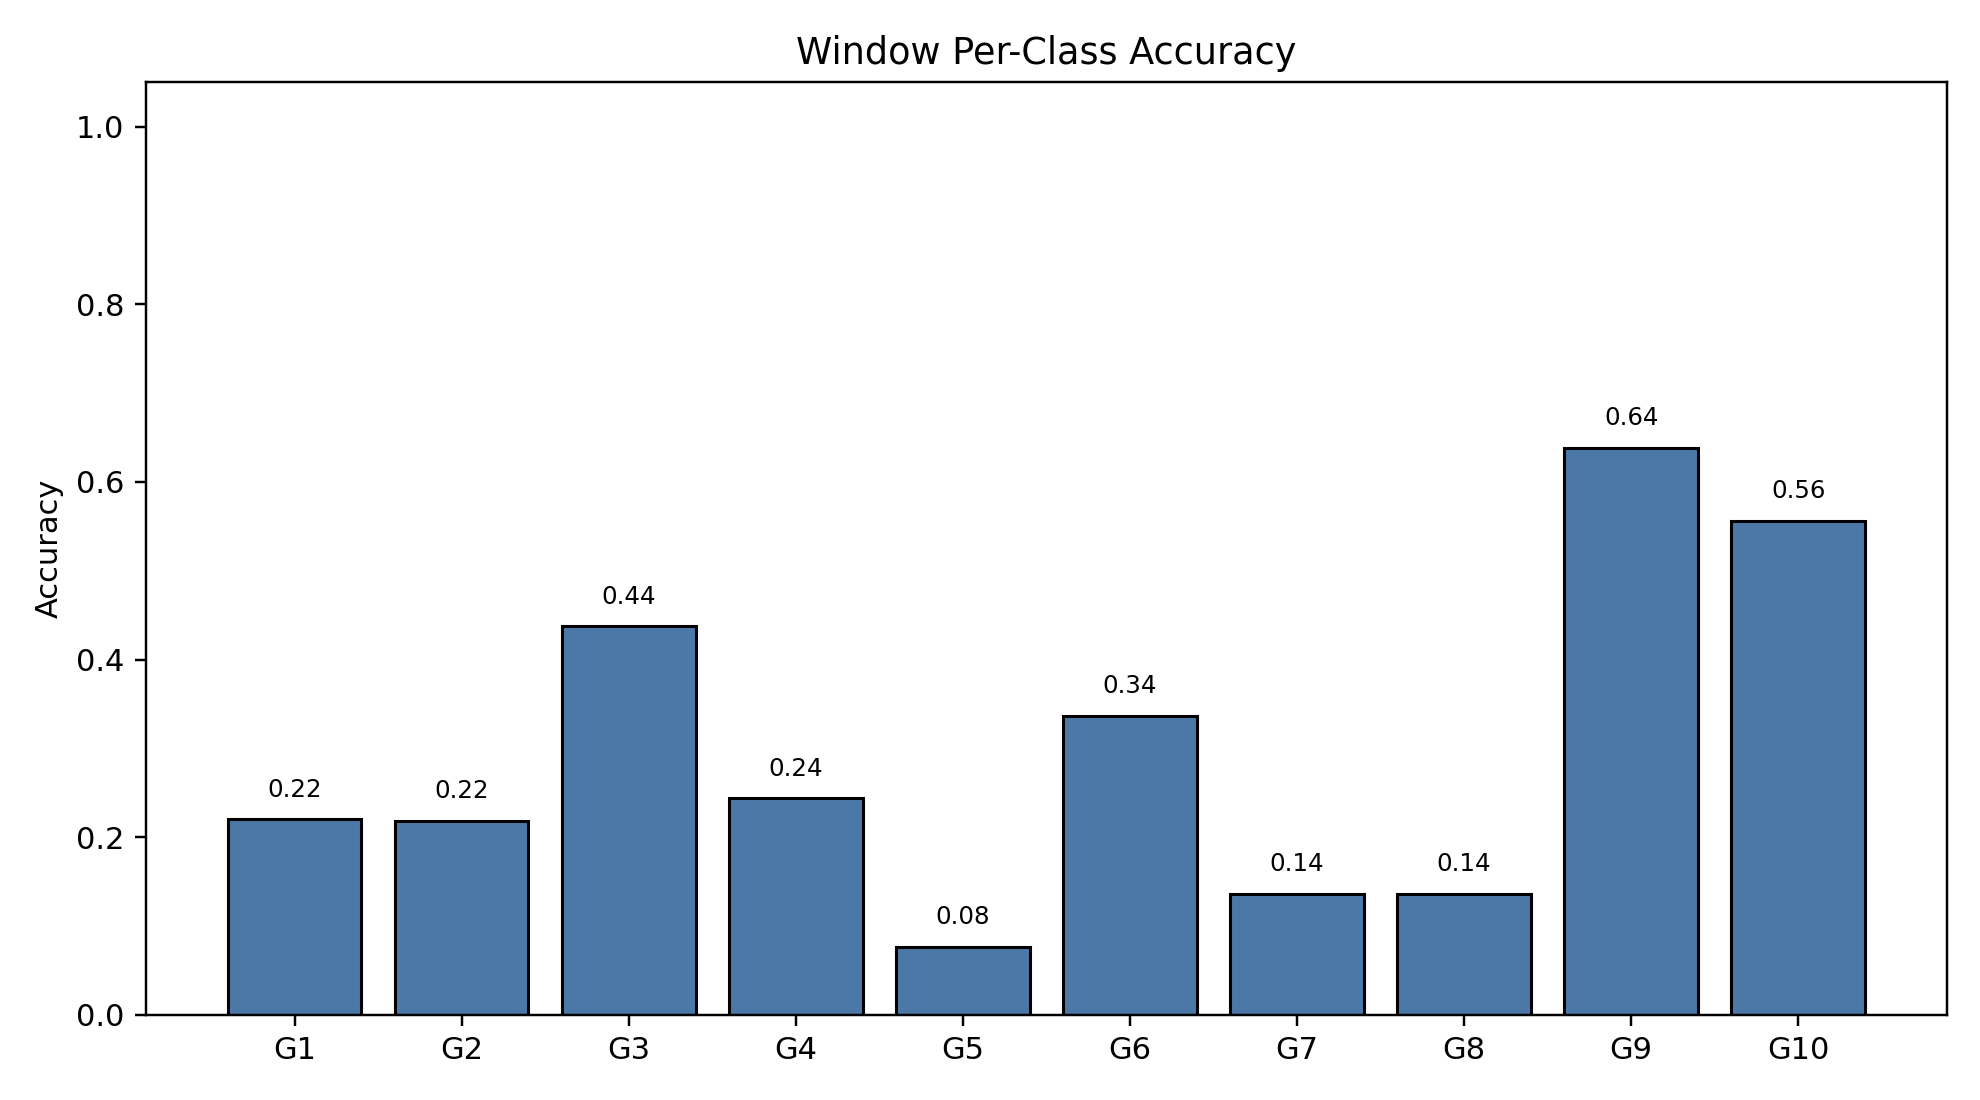

Data behind this chart, as committed beside it:
class_index, gesture_id, support, correct, accuracy
0, 1, 791, 174, 0.22
1, 2, 692, 151, 0.2182
2, 3, 766, 335, 0.4373
3, 4, 743, 181, 0.2436
4, 5, 735, 56, 0.07619
5, 6, 763, 257, 0.3368
6, 7, 755, 103, 0.1364
7, 8, 706, 96, 0.136
8, 9, 688, 439, 0.6381
9, 10, 683, 380, 0.5564
